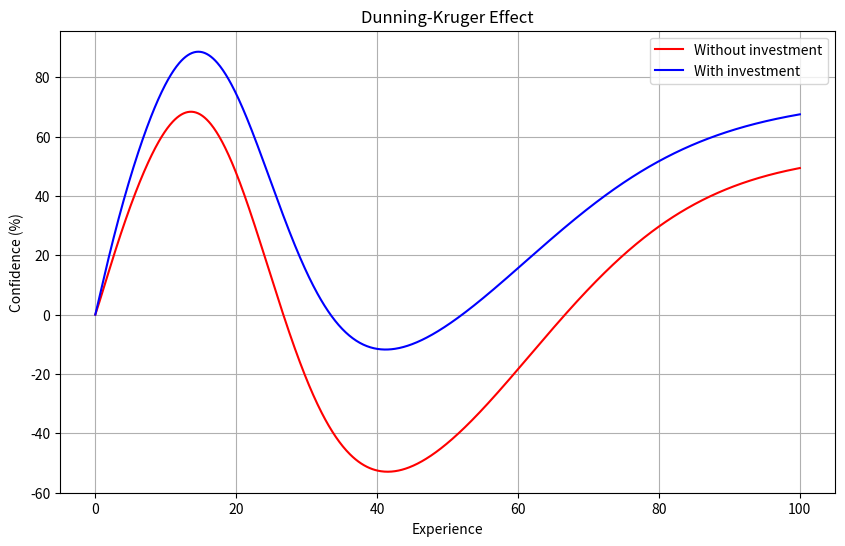

Python code for this plot:
import numpy as np
import matplotlib.pyplot as plt

x = np.linspace(0, 100, 1000)

def dunning_kruger_no_investment(x):
    base = 100 * np.exp(-((x-15)**2)/200) - 90 * np.exp(-((x-40)**2)/1000) + 60 * (1 - np.exp(-x/50))
    return base * (1 - np.exp(-x/2))  # ensures start at 0

def dunning_kruger_with_investment(x):
    base = 100 * np.exp(-((x-15)**2)/200) - 60 * np.exp(-((x-40)**2)/1000) + 80 * (1 - np.exp(-x/50))
    return base * (1 - np.exp(-x/2))  # ensures start at 0

plt.figure(figsize=(10, 6))
plt.plot(x, dunning_kruger_no_investment(x), label='Without investment', color='red')
plt.plot(x, dunning_kruger_with_investment(x), label='With investment', color='blue')
plt.xlabel('Experience')
plt.ylabel('Confidence (%)')
plt.title('Dunning-Kruger Effect')
plt.grid(True)
plt.legend()
plt.savefig('dunning_kruger_plot.png')
plt.close()
